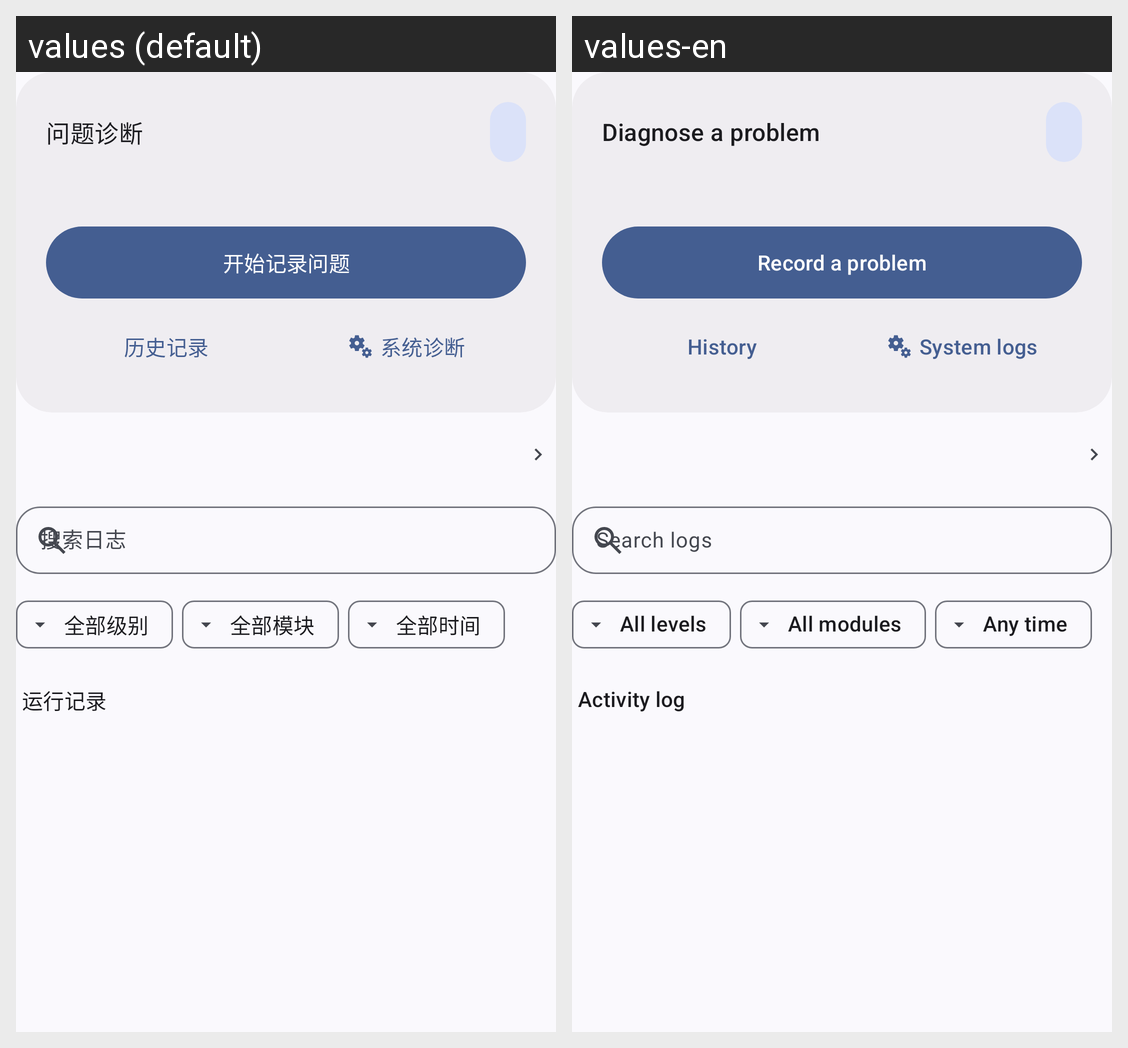

Translations of the strings shown on this Android screen, per locale in the grid:
Android screen res/layout/log_manager_header.xml rendered under 2 locales, left to right: values (default), values-en. Device: Nexus 5 (rendered at 1080×1920; each locale shown at half size, 540×960, under a caption strip naming it); theme Theme.GestureEVO.
Strings drawn on this screen, with the default value and each locale's value (text and hints the layout hard-codes, and strings that could not be matched under every locale, appear in the picture but are not listed):

log_problem_title
  values: 问题诊断
  values-en: Diagnose a problem

log_problem_start
  values: 开始记录问题
  values-en: Record a problem

log_problem_history_short
  values: 历史记录
  values-en: History

log_system
  values: 系统诊断
  values-en: System logs

log_search_short
  values: 搜索日志
  values-en: Search logs

log_all_levels
  values: 全部级别
  values-en: All levels

log_all_modules
  values: 全部模块
  values-en: All modules

log_all_time
  values: 全部时间
  values-en: Any time

log_records_title
  values: 运行记录
  values-en: Activity log
